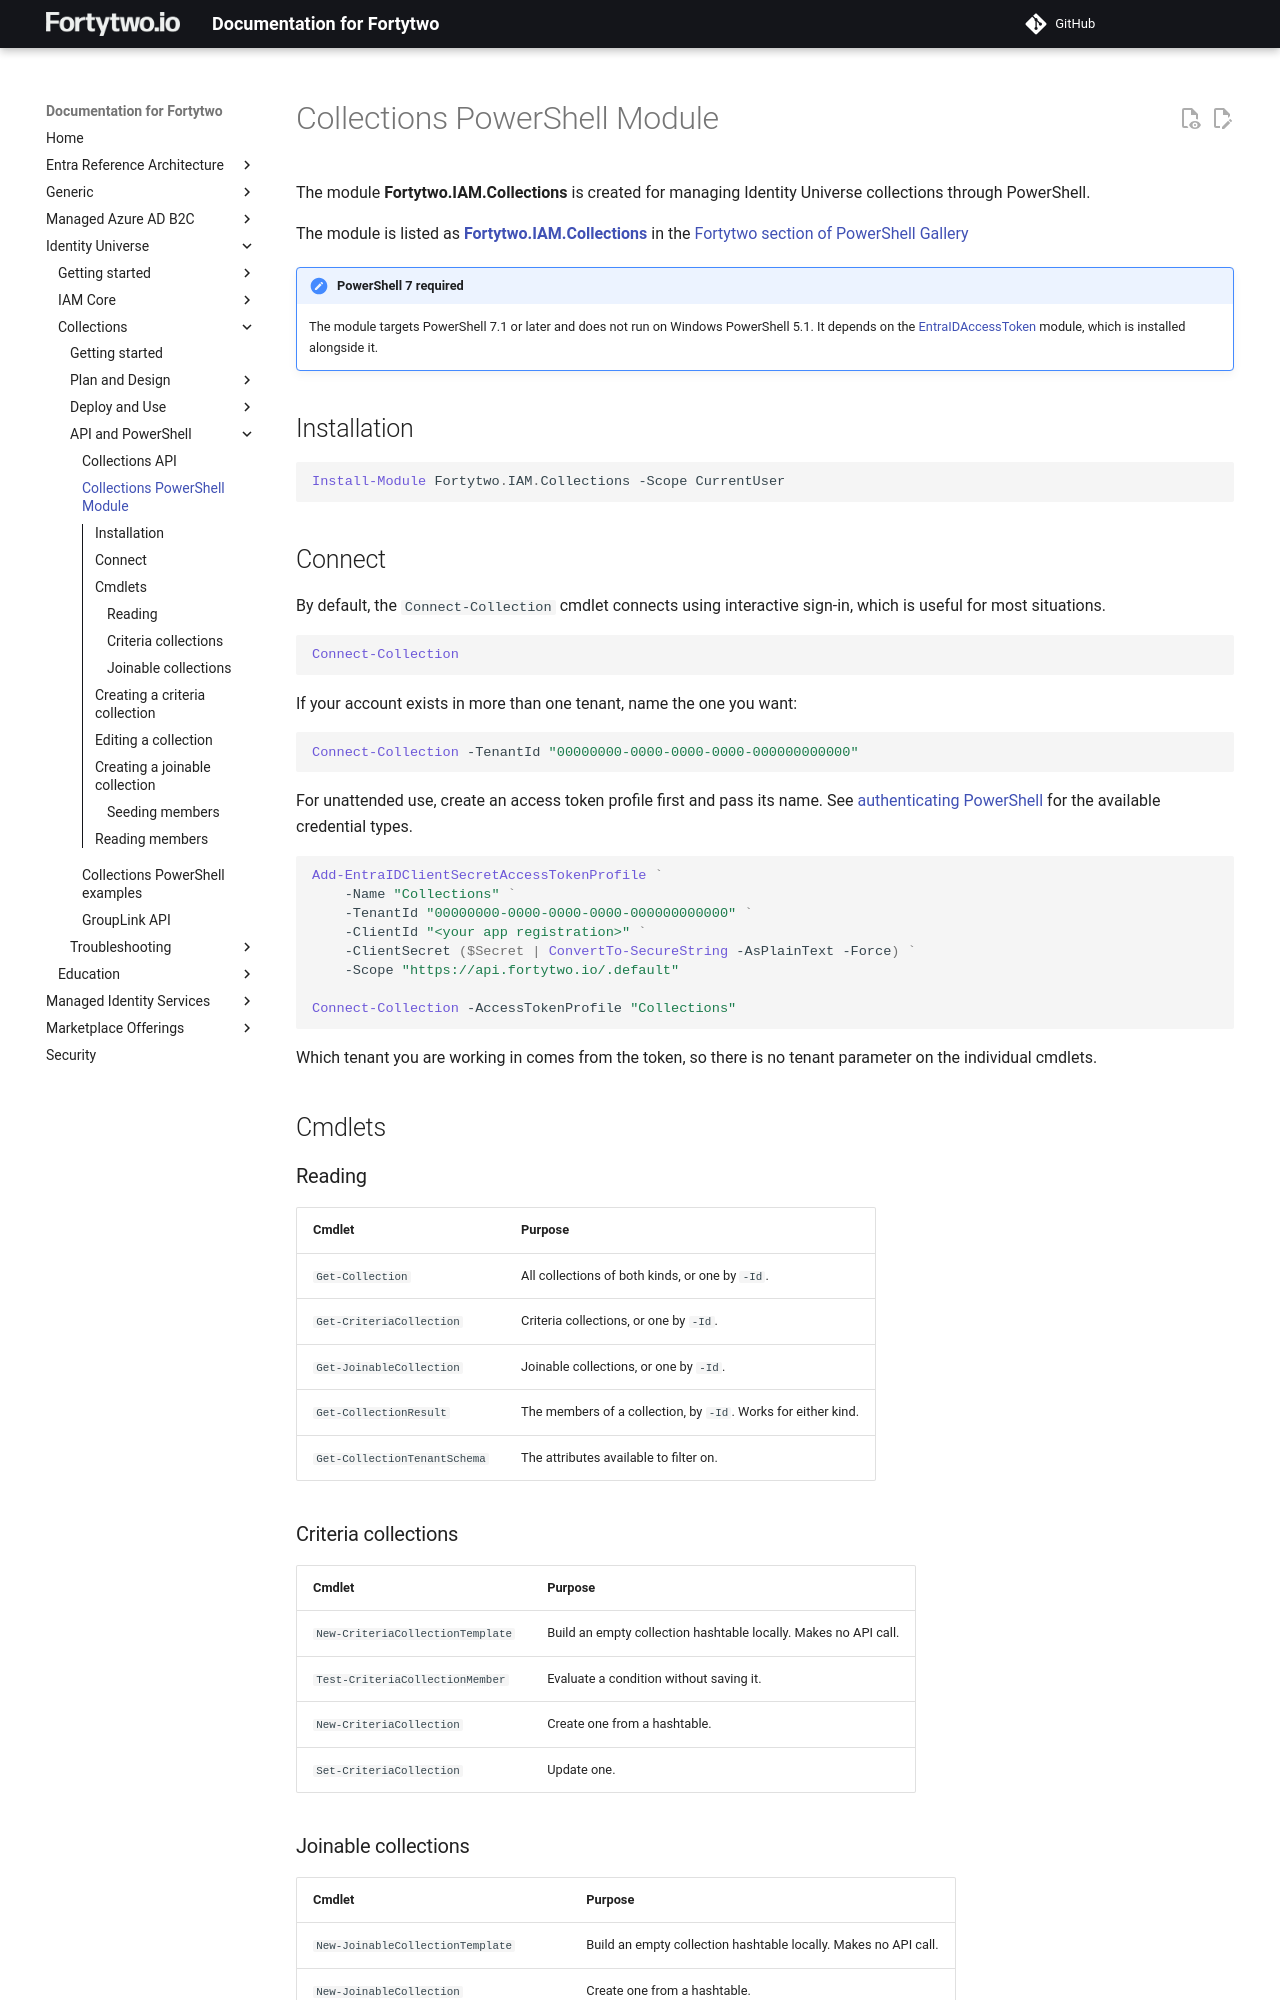

repository: fortytwoservices/public-docs.fortytwo.io · page: identity-universe/collections/api/collections-module/index.html · generator: mkdocs

# Collections PowerShell Module

The module **Fortytwo.IAM.Collections** is created for managing Identity Universe collections through PowerShell.

The module is listed as [**Fortytwo.IAM.Collections**](https://www.powershellgallery.com/packages/Fortytwo.IAM.Collections/) in the [Fortytwo section of PowerShell Gallery](https://www.powershellgallery.com/profiles/fortytwo)

!!! note "PowerShell 7 required"
    The module targets PowerShell 7.1 or later and does not run on Windows PowerShell 5.1. It depends on the [EntraIDAccessToken](https://www.powershellgallery.com/packages/EntraIDAccessToken) module, which is installed alongside it.

## Installation

```PowerShell
Install-Module Fortytwo.IAM.Collections -Scope CurrentUser
```

## Connect

By default, the `Connect-Collection` cmdlet connects using interactive sign-in, which is useful for most situations.

```PowerShell
Connect-Collection
```

If your account exists in more than one tenant, name the one you want:

```PowerShell
Connect-Collection -TenantId "00000000-0000-0000-0000-000000000000"
```

For unattended use, create an access token profile first and pass its name. See [authenticating PowerShell](../../iam-core/api/authentication-powershell.md) for the available credential types.

```PowerShell
Add-EntraIDClientSecretAccessTokenProfile `
    -Name "Collections" `
    -TenantId "00000000-0000-0000-0000-000000000000" `
    -ClientId "<your app registration>" `
    -ClientSecret ($Secret | ConvertTo-SecureString -AsPlainText -Force) `
    -Scope "https://api.fortytwo.io/.default"

Connect-Collection -AccessTokenProfile "Collections"
```

Which tenant you are working in comes from the token, so there is no tenant parameter on the individual cmdlets.

## Cmdlets

### Reading

| Cmdlet | Purpose |
|-|-|
| `Get-Collection` | All collections of both kinds, or one by `-Id`. |
| `Get-CriteriaCollection` | Criteria collections, or one by `-Id`. |
| `Get-JoinableCollection` | Joinable collections, or one by `-Id`. |
| `Get-CollectionResult` | The members of a collection, by `-Id`. Works for either kind. |
| `Get-CollectionTenantSchema` | The attributes available to filter on. |

### Criteria collections

| Cmdlet | Purpose |
|-|-|
| `New-CriteriaCollectionTemplate` | Build an empty collection hashtable locally. Makes no API call. |
| `Test-CriteriaCollectionMember` | Evaluate a condition without saving it. |
| `New-CriteriaCollection` | Create one from a hashtable. |
| `Set-CriteriaCollection` | Update one. |
